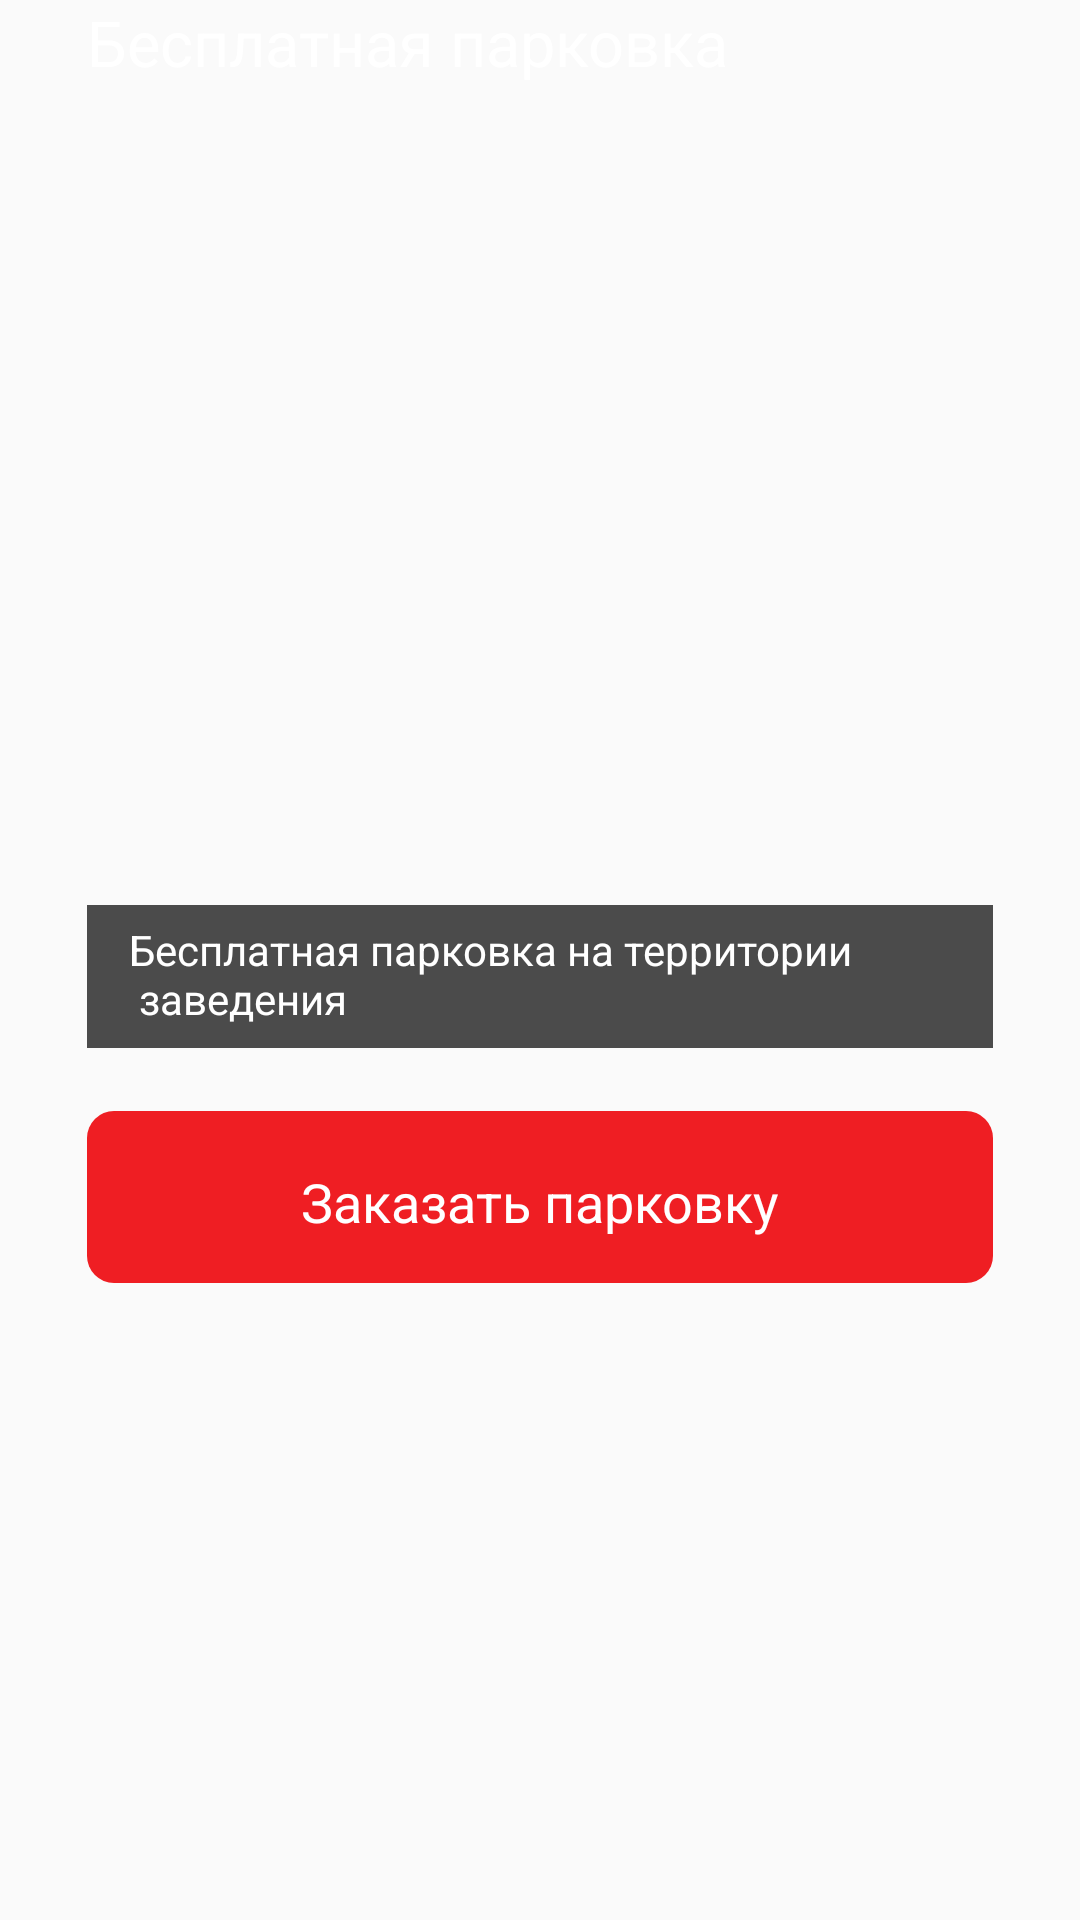

Android layout source for this screen:
<!-- AndroidManifest.xml: application theme AppTheme -->
<!-- res/layout/parking_fragment.xml -->
<?xml version="1.0" encoding="utf-8"?>
<androidx.core.widget.NestedScrollView
    xmlns:app="http://schemas.android.com/apk/res-auto"
    xmlns:android="http://schemas.android.com/apk/res/android"
    android:id="@+id/parking_root_screen"
    android:orientation="vertical"
    android:layout_width="match_parent"
    android:layout_height="match_parent"
    android:fillViewport="true">
    <androidx.constraintlayout.widget.ConstraintLayout android:layout_width="match_parent"
        android:layout_height="match_parent"
        xmlns:tools="http://schemas.android.com/tools">

        <TextView
            android:id="@+id/parking_free_parking_text"
            android:layout_width="match_parent"
            android:layout_height="wrap_content"
            android:layout_marginStart="29dp"
            android:textColor="@color/textColour"
            android:text="@string/free_parking"
            android:textSize="21sp"
            app:layout_constraintStart_toStartOf="parent"/>

        <androidx.constraintlayout.widget.ConstraintLayout
            android:orientation="vertical"
            android:layout_width="match_parent"
            android:layout_height="300dp"
            android:layout_marginStart="29dp"
            android:layout_marginEnd="29dp"
            android:layout_marginTop="21dp"
            android:background="@drawable/deal_item_rectangle"
            android:id="@+id/parking_item"
            app:layout_constraintTop_toBottomOf="@id/parking_free_parking_text"
            app:layout_constraintStart_toStartOf="parent">

            <ImageView
                android:id="@+id/parking_item_image"
                android:layout_width="match_parent"
                android:layout_height="match_parent"
                tools:src="@tools:sample/avatars"/>

            <View
                android:layout_width="match_parent"
                android:layout_height="47.67dp"
                app:layout_constraintEnd_toEndOf="parent"
                app:layout_constraintBottom_toBottomOf="parent"
                android:background="@color/dark_background_item"
                android:alpha="0.7"
                />
            <TextView
                android:id="@+id/parking_item_text"
                android:layout_height="wrap_content"
                android:paddingStart="14dp"
                android:paddingTop="6dp"
                android:paddingBottom="7dp"
                android:textColor="@color/textColour"
                android:textSize="14sp"
                app:layout_constraintBottom_toBottomOf="parent"
                app:layout_constraintStart_toStartOf="parent"
                android:layout_width="wrap_content"
                android:text="@string/free_parking_at_territory"/>
        </androidx.constraintlayout.widget.ConstraintLayout>

        <TextView
            android:id="@+id/parking_fragment_order_button"
            android:layout_width="0dp"
            android:layout_height="wrap_content"
            android:layout_marginTop="21dp"
            android:layout_marginStart="29dp"
            android:text="@string/order_parking_string"
            android:paddingBottom="15dp"
            android:paddingTop="18dp"
            android:textColor="@color/textColour"
            android:layout_marginEnd="29dp"
            android:textSize="18sp"
            android:gravity="center"
            android:background="@drawable/red_button_rectangle"
            app:layout_constraintStart_toStartOf="parent"
            app:layout_constraintEnd_toEndOf="parent"
            app:layout_constraintTop_toBottomOf="@id/parking_item"/>

    </androidx.constraintlayout.widget.ConstraintLayout>
</androidx.core.widget.NestedScrollView>
<!-- resources referenced by this layout -->
<resources>
  <color name="dark_background_item">#010101</color>
  <color name="textColour">#FFFFFF</color>
  <!-- drawable deal_item_rectangle (drawable) -->
  <shape xmlns:android="http://schemas.android.com/apk/res/android"
      android:shape="rectangle">
    <corners android:radius="10dp" />
  </shape>
  <!-- drawable red_button_rectangle (drawable) -->
  <shape xmlns:android="http://schemas.android.com/apk/res/android"
      android:shape="rectangle">
      <solid android:color="#EF1E23"/>
      <corners android:radius="9dp" />
  </shape>
  <string name="free_parking">Бесплатная парковка</string>
  <string name="free_parking_at_territory">Бесплатная парковка на территории\n заведения</string>
  <string name="order_parking_string">Заказать парковку</string>
  <style name="AppTheme" parent="Theme.AppCompat.Light.NoActionBar">
          
          <item name="colorPrimary">@color/colorPrimary</item>
          <item name="colorPrimaryDark">@color/colorPrimaryDark</item>
          <item name="colorAccent">@color/colorAccent</item>
          <item name="android:statusBarColor">@color/splashScreenColor</item>
      </style>
  <color name="colorPrimary">#008577</color>
  <color name="colorPrimaryDark">#00574B</color>
  <color name="colorAccent">#D81B60</color>
  <color name="splashScreenColor">#000000</color>
</resources>
